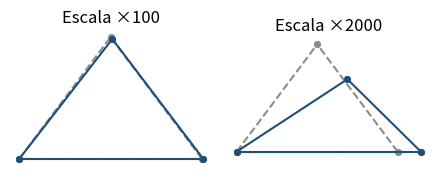
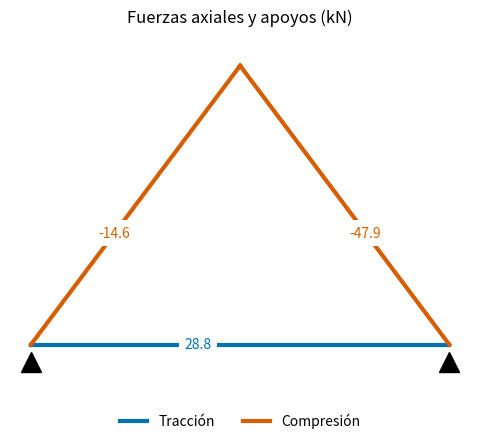
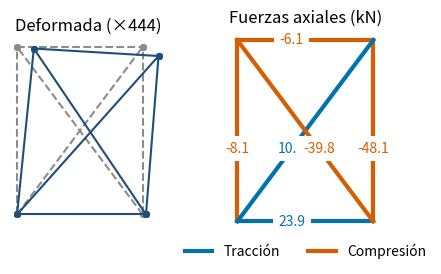
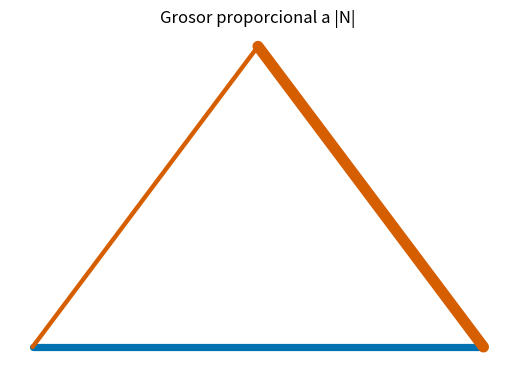

Write the Python code that produced these figures, in order.
# @title Código de los capítulos anteriores (ejecutar primero)
import math

# Ejemplo A. Unidades: kN y m
nodos = {
    1: {"x": 0.0, "y": 0.0},
    2: {"x": 6.0, "y": 0.0},
    3: {"x": 3.0, "y": 4.0},
}

# E en kN/m² (acero) y área en m²
barras = {
    1: {"nodo_inicial": 1, "nodo_final": 2,
        "elasticidad": 2.0e8, "area": 0.0020},
    2: {"nodo_inicial": 2, "nodo_final": 3,
        "elasticidad": 2.0e8, "area": 0.0020},
    3: {"nodo_inicial": 1, "nodo_final": 3,
        "elasticidad": 2.0e8, "area": 0.0020},
}

# True: el desplazamiento en esa dirección está impedido
apoyos = {
    1: {"x": True, "y": True},   # articulado
    2: {"x": False, "y": True},  # rodillo
}

# Cargas en kN, positivas en el sentido de los ejes
cargas = {
    3: {"x": 20.0, "y": -50.0},
}

import matplotlib.pyplot as plt

# Ejemplo B. Unidades: kN y m
nodos_b = {
    1: {"x": 0.0, "y": 0.0},
    2: {"x": 3.0, "y": 0.0},
    3: {"x": 0.0, "y": 4.0},
    4: {"x": 3.0, "y": 4.0},
}

barras_b = {
    1: {"nodo_inicial": 1, "nodo_final": 2,
        "elasticidad": 2.0e8, "area": 0.0020},
    2: {"nodo_inicial": 2, "nodo_final": 4,
        "elasticidad": 2.0e8, "area": 0.0020},
    3: {"nodo_inicial": 3, "nodo_final": 4,
        "elasticidad": 2.0e8, "area": 0.0020},
    4: {"nodo_inicial": 1, "nodo_final": 3,
        "elasticidad": 2.0e8, "area": 0.0020},
    5: {"nodo_inicial": 1, "nodo_final": 4,
        "elasticidad": 2.0e8, "area": 0.0020},
    6: {"nodo_inicial": 2, "nodo_final": 3,
        "elasticidad": 2.0e8, "area": 0.0020},
}

apoyos_b = {
    1: {"x": True, "y": True},   # articulado
    2: {"x": False, "y": True},  # rodillo
}

cargas_b = {
    3: {"x": 30.0, "y": -40.0},
    4: {"x": 0.0, "y": -40.0},
}

geometria = {}
for numero, barra in barras.items():
    inicial = nodos[barra["nodo_inicial"]]
    final = nodos[barra["nodo_final"]]
    dx = final["x"] - inicial["x"]
    dy = final["y"] - inicial["y"]
    L = math.sqrt(dx**2 + dy**2)
    geometria[numero] = {"longitud": L,
                         "c": dx / L, "s": dy / L}

def calcular_geometria(nodos, barras):
    """Longitud y cosenos directores de cada barra.

    Devuelve un diccionario {número de barra:
    {"longitud": L, "c": c, "s": s}}.
    """
    geometria = {}
    for numero, barra in barras.items():
        inicial = nodos[barra["nodo_inicial"]]
        final = nodos[barra["nodo_final"]]
        dx = final["x"] - inicial["x"]
        dy = final["y"] - inicial["y"]
        L = math.sqrt(dx**2 + dy**2)
        geometria[numero] = {"longitud": L,
                             "c": dx / L, "s": dy / L}
    return geometria

import numpy as np

np.set_printoptions(precision=1, suppress=True)

def rigidez_local(E, A, L):
    """Matriz de rigidez de la barra en sus ejes (2x2)."""
    return E * A / L * np.array([[1.0, -1.0],
                                 [-1.0, 1.0]])


def matriz_transformacion(c, s):
    """Matriz T (2 x 4) tal que u' = T u."""
    return np.array([[c, s, 0.0, 0.0],
                     [0.0, 0.0, c, s]])


def rigidez_barra(E, A, L, c, s):
    """Matriz de rigidez de la barra en ejes globales."""
    T = matriz_transformacion(c, s)
    return T.T @ rigidez_local(E, A, L) @ T

def calcular_rigideces(barras, geometria):
    """Matriz de rigidez global (4 x 4) de cada barra."""
    rigideces = {}
    for numero, barra in barras.items():
        g = geometria[numero]
        rigideces[numero] = rigidez_barra(
            barra["elasticidad"], barra["area"],
            g["longitud"], g["c"], g["s"])
    return rigideces


geometria = calcular_geometria(nodos, barras)
rigideces = calcular_rigideces(barras, geometria)

def gdl_del_nodo(nodo):
    """Grados de libertad (x, y) del nodo, desde 1."""
    return 2 * nodo - 1, 2 * nodo

def gdl_de_barra(barra):
    """Grados de libertad de los extremos de una barra."""
    xi, yi = gdl_del_nodo(barra["nodo_inicial"])
    xj, yj = gdl_del_nodo(barra["nodo_final"])
    return [xi, yi, xj, yj]

def clasificar_gdl(nodos, apoyos):
    """Grados de libertad libres y restringidos."""
    libres = []
    restringidos = []
    sin_apoyo = {"x": False, "y": False}
    for nodo in nodos:
        gdl_x, gdl_y = gdl_del_nodo(nodo)
        apoyo = apoyos.get(nodo, sin_apoyo)
        if apoyo["x"]:
            restringidos.append(gdl_x)
        else:
            libres.append(gdl_x)
        if apoyo["y"]:
            restringidos.append(gdl_y)
        else:
            libres.append(gdl_y)
    return libres, restringidos

libres, restringidos = clasificar_gdl(nodos, apoyos)

def indices(gdl):
    """Traduce grados de libertad (desde 1) a índices
    de NumPy (desde 0). Es el único lugar del libro donde
    se hace esta traducción."""
    resultado = []
    for g in gdl:
        resultado.append(g - 1)
    return resultado

def indeterminacion(nodos, barras, restringidos):
    """b + r - 2n: incógnitas menos ecuaciones."""
    b, r, n = len(barras), len(restringidos), len(nodos)
    return b + r - 2 * n

def mostrar_matriz(matriz, filas, columnas=None,
                   decimales=1, ancho=7):
    """Imprime una matriz con los grados de libertad
    (desde 1) como encabezados de filas y columnas."""
    if columnas is None:
        columnas = filas
    encabezado = " gdl"
    for g in columnas:
        encabezado += f"{g:>{ancho}}"
    print(encabezado)
    for i, g in enumerate(filas):
        linea = f"{g:>4}"
        for valor in matriz[i]:
            # Sumar 0.0 evita mostrar -0.0
            valor = round(valor, decimales) + 0.0
            linea += f"{valor:>{ancho}.{decimales}f}"
        print(linea)

def ensamblar_rigidez(nodos, barras, rigideces):
    """Matriz de rigidez global de la armadura."""
    n_gdl = 2 * len(nodos)
    K = np.zeros((n_gdl, n_gdl))
    for numero, barra in barras.items():
        g = indices(gdl_de_barra(barra))
        K[np.ix_(g, g)] += rigideces[numero]
    return K


K_global = ensamblar_rigidez(nodos, barras, rigideces)

def ensamblar_cargas(nodos, cargas):
    """Vector de cargas nodales F de la armadura."""
    F = np.zeros(2 * len(nodos))
    for nodo, carga in cargas.items():
        fila_x, fila_y = indices(gdl_del_nodo(nodo))
        F[fila_x] += carga["x"]
        F[fila_y] += carga["y"]
    return F


F = ensamblar_cargas(nodos, cargas)

def mostrar_vector(vector, gdl, decimales=2, ancho=10):
    """Imprime un vector con sus grados de libertad."""
    for i, g in enumerate(gdl):
        valor = round(vector[i], decimales) + 0.0
        print(f"{g:>4}{valor:>{ancho}.{decimales}f}")

def particionar(K, libres, restringidos):
    """Bloques Kll, Klr, Krl y Krr de la matriz K."""
    l = indices(libres)
    r = indices(restringidos)
    K_ll = K[np.ix_(l, l)]
    K_lr = K[np.ix_(l, r)]
    K_rl = K[np.ix_(r, l)]
    K_rr = K[np.ix_(r, r)]
    return K_ll, K_lr, K_rl, K_rr


K_ll, K_lr, K_rl, K_rr = particionar(K_global, libres,
                                     restringidos)
F_l = F[indices(libres)]

def resolver_desplazamientos(K_ll, K_lr, F_l, U_r):
    """Desplazamientos de los gdl libres, U_l."""
    if np.linalg.matrix_rank(K_ll) < len(K_ll):
        raise ValueError("La armadura es inestable: "
                         "K_ll es singular.")
    return np.linalg.solve(K_ll, F_l - K_lr @ U_r)

U_r = np.zeros(len(restringidos))
U_l = resolver_desplazamientos(K_ll, K_lr, F_l, U_r)

# Vector completo de desplazamientos
U = np.zeros(2 * len(nodos))
U[indices(libres)] = U_l
U[indices(restringidos)] = U_r

def calcular_reacciones(K_rl, K_rr, U_l, U_r, F_r):
    """Reacciones en los grados de libertad restringidos.

    F_r son las cargas aplicadas directamente sobre los
    apoyos (normalmente ceros)."""
    return K_rl @ U_l + K_rr @ U_r - F_r


F_r = F[indices(restringidos)]
R = calcular_reacciones(K_rl, K_rr, U_l, U_r, F_r)

def comprobar_equilibrio(nodos, F, R, restringidos):
    """Resultantes de cargas más reacciones: Fx, Fy y el
    momento respecto del origen. Deben ser nulas."""
    total = F.copy()
    total[indices(restringidos)] += R
    momento = 0.0
    for nodo in nodos:
        ix, iy = indices(gdl_del_nodo(nodo))
        x, y = nodos[nodo]["x"], nodos[nodo]["y"]
        momento += x * total[iy] - y * total[ix]
    return total[0::2].sum(), total[1::2].sum(), momento

def fuerzas_axiales(barras, geometria, U):
    """Fuerza axial de cada barra (+ en tracción)."""
    N = {}
    for numero, barra in barras.items():
        g = geometria[numero]
        u = U[indices(gdl_de_barra(barra))]
        T = matriz_transformacion(g["c"], g["s"])
        u_local = T @ u
        k_local = rigidez_local(barra["elasticidad"],
                                barra["area"],
                                g["longitud"])
        N[numero] = (k_local @ u_local)[1]
    return N


N = fuerzas_axiales(barras, geometria, U)

def clasificar_fuerza(N, tolerancia=1e-6):
    """Tracción, compresión o sin fuerza."""
    if N > tolerancia:
        return "tracción"
    elif N < -tolerancia:
        return "compresión"
    else:
        return "sin fuerza"

def mostrar_tabla(encabezados, filas, decimales=2,
                  ancho=11):
    """Imprime una tabla con columnas alineadas. Los
    números se muestran con los decimales indicados."""
    linea = ""
    for encabezado in encabezados:
        linea += f"{encabezado:>{ancho}}"
    print(linea)
    for fila in filas:
        linea = ""
        for valor in fila:
            if isinstance(valor, str):
                linea += f"{valor:>{ancho}}"
            else:
                valor = round(valor, decimales) + 0.0
                linea += f"{valor:>{ancho}.{decimales}f}"
        print(linea)

def equilibrio_nodal(nodos, barras, geometria, N, F, R,
                     restringidos):
    """Mayor desequilibrio en los nodos, con las fuerzas
    de las barras, las cargas y las reacciones."""
    residuo = F.copy()
    residuo[indices(restringidos)] += R
    for numero, barra in barras.items():
        g = geometria[numero]
        c, s = g["c"], g["s"]
        ix, iy, jx, jy = indices(gdl_de_barra(barra))
        # En tracción, la barra tira de cada nodo hacia
        # el otro extremo
        residuo[[ix, iy]] += N[numero] * np.array([c, s])
        residuo[[jx, jy]] -= N[numero] * np.array([c, s])
    return np.abs(residuo).max()

# Colores del libro, distinguibles con daltonismo
TRACCION = "#0072B2"
COMPRESION = "#D55E00"
PRINCIPAL = "#1F4E79"
NEUTRO = "#8C8C8C"

def dibujar_armadura(ax, nodos, barras, color=NEUTRO,
                     estilo="-", etiqueta=None):
    """Dibuja las barras de una armadura en ax."""
    for barra in barras.values():
        i = nodos[barra["nodo_inicial"]]
        j = nodos[barra["nodo_final"]]
        ax.plot([i["x"], j["x"]], [i["y"], j["y"]],
                color=color, linestyle=estilo, marker="o",
                markersize=4, label=etiqueta)
        etiqueta = None  # la leyenda, una sola vez
    ax.set_aspect("equal")

def nodos_desplazados(nodos, U, escala):
    """Nodos en su posición deformada, con los
    desplazamientos multiplicados por la escala."""
    nuevos = {}
    for nodo, punto in nodos.items():
        ix, iy = indices(gdl_del_nodo(nodo))
        nuevos[nodo] = {"x": punto["x"] + escala * U[ix],
                        "y": punto["y"] + escala * U[iy]}
    return nuevos

def escala_automatica(nodos, U, fraccion=0.1):
    """Escala para que el mayor desplazamiento dibujado
    sea una fracción del tamaño de la armadura."""
    xs = []
    ys = []
    for punto in nodos.values():
        xs.append(punto["x"])
        ys.append(punto["y"])
    tamano = max(max(xs) - min(xs), max(ys) - min(ys))
    return fraccion * tamano / np.abs(U).max()

def dibujar_fuerzas(ax, nodos, barras, N, decimales=1,
                    tamano=None):
    """Barras en colores según su fuerza axial, con su
    valor en kN al 40 % de cada barra. tamano: tamaño
    de letra de los valores."""
    for numero, barra in barras.items():
        estado = clasificar_fuerza(N[numero])
        if estado == "tracción":
            color = TRACCION
        elif estado == "compresión":
            color = COMPRESION
        else:
            color = NEUTRO
        i = nodos[barra["nodo_inicial"]]
        j = nodos[barra["nodo_final"]]
        ax.plot([i["x"], j["x"]], [i["y"], j["y"]],
                color=color, linewidth=3)
        # Al 40 % y no en el punto medio: así no se tapan
        # los valores de dos diagonales que se cruzan
        xm = i["x"] + 0.4 * (j["x"] - i["x"])
        ym = i["y"] + 0.4 * (j["y"] - i["y"])
        valor = round(N[numero], decimales) + 0.0
        fondo = {"facecolor": "white", "linewidth": 0}
        ax.text(xm, ym, f"{valor:.{decimales}f}",
                color=color, ha="center", va="center",
                bbox=fondo, fontsize=tamano)
    # Leyenda con líneas vacías: solo muestran los colores
    ax.plot([], [], color=TRACCION, linewidth=3,
            label="Tracción")
    ax.plot([], [], color=COMPRESION, linewidth=3,
            label="Compresión")
    # Leyenda debajo del dibujo, para no tapar las barras
    ax.legend(loc="upper center", bbox_to_anchor=(0.5, 0),
              ncol=2, frameon=False)
    ax.set_aspect("equal")
    ax.axis("off")

fig, (ax1, ax2) = plt.subplots(1, 2, figsize=(4.5, 2.2))
for ax, escala in ((ax1, 100), (ax2, 2000)):
    dibujar_armadura(ax, nodos, barras, estilo="--")
    deformados = nodos_desplazados(nodos, U, escala)
    dibujar_armadura(ax, deformados, barras,
                     color=PRINCIPAL)
    ax.set_title(f"Escala ×{escala}")
    ax.axis("off")
fig.tight_layout()
plt.show()

fig, ax = plt.subplots()
dibujar_fuerzas(ax, nodos, barras, N)
for nodo in apoyos:
    punto = nodos[nodo]
    ax.plot(punto["x"], punto["y"] - 0.25, marker="^",
            markersize=14, color="black")
ax.set_ylim(-0.8, 4.5)
ax.set_title("Fuerzas axiales y apoyos (kN)")
plt.show()

geometria_b = calcular_geometria(nodos_b, barras_b)
rigideces_b = calcular_rigideces(barras_b, geometria_b)
K_b = ensamblar_rigidez(nodos_b, barras_b, rigideces_b)
F_b = ensamblar_cargas(nodos_b, cargas_b)
libres_b, restringidos_b = clasificar_gdl(nodos_b,
                                          apoyos_b)
K_ll_b, K_lr_b, _, _ = particionar(K_b, libres_b,
                                   restringidos_b)
U_b = np.zeros(2 * len(nodos_b))
U_b[indices(libres_b)] = resolver_desplazamientos(
    K_ll_b, K_lr_b, F_b[indices(libres_b)],
    np.zeros(len(restringidos_b)))
N_b = fuerzas_axiales(barras_b, geometria_b, U_b)

fig, (ax1, ax2) = plt.subplots(1, 2, figsize=(4.5, 2.8))
escala = escala_automatica(nodos_b, U_b)
dibujar_armadura(ax1, nodos_b, barras_b, estilo="--")
deformados = nodos_desplazados(nodos_b, U_b, escala)
dibujar_armadura(ax1, deformados, barras_b,
                 color=PRINCIPAL)
ax1.set_title(f"Deformada (×{escala:.0f})")
dibujar_fuerzas(ax2, nodos_b, barras_b, N_b)
ax2.set_title("Fuerzas axiales (kN)")
for ax in (ax1, ax2):
    ax.axis("off")
fig.tight_layout()
plt.show()

fig, ax = plt.subplots()
mayor = 0.0
for fuerza in N.values():
    mayor = max(mayor, abs(fuerza))
for numero, barra in barras.items():
    i = nodos[barra["nodo_inicial"]]
    j = nodos[barra["nodo_final"]]
    if N[numero] > 0:
        color = TRACCION
    else:
        color = COMPRESION
    grosor = 1 + 7 * abs(N[numero]) / mayor
    ax.plot([i["x"], j["x"]], [i["y"], j["y"]],
            color=color, linewidth=grosor,
            solid_capstyle="round")
ax.set_aspect("equal")
ax.axis("off")
ax.set_title("Grosor proporcional a |N|")
plt.show()
